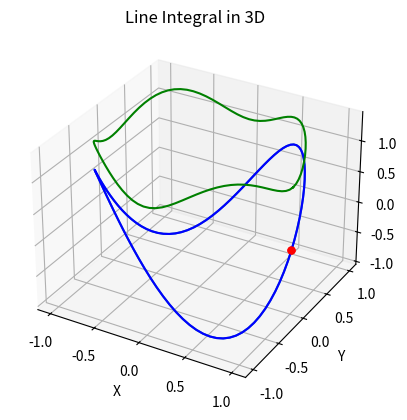

This figure's Python source: (Note: this script raises an exception after producing the figure.)
import numpy as np
import matplotlib.pyplot as plt
from mpl_toolkits.mplot3d import Axes3D

def f(x, y, z):
    return x**2 + y**2 + z**2

def line_integral(t_values):
    x = np.cos(t_values)
    y = np.sin(t_values)
    z = np.sin(2*t_values)
    return np.sqrt(x**2 + y**2 + z**2)

t = np.linspace(0, 2*np.pi, 100)
X, Y, Z = np.cos(t), np.sin(t), np.sin(2*t)
T_values = np.linspace(0, 2*np.pi, 100)

fig = plt.figure()
ax = fig.add_subplot(111, projection='3d')
ax.plot(X, Y, Z, label='Curve in 3D')
ax.set_xlabel('X')
ax.set_ylabel('Y')
ax.set_zlabel('Z')
plt.title('Line Integral in 3D')

line_integral_values = line_integral(T_values)
integral_point = np.array([X[-1], Y[-1], Z[-1]])

ax.plot([X[0]], [Y[0]], [Z[0]], color='red', marker='o', markersize=5)
ax.plot(X, Y, Z, color='blue')
ax.plot([integral_point[0]], [integral_point[1]], [integral_point[2]], color='red', marker='o', markersize=5)
ax.plot(X, Y, line_integral_values, color='green')

# Create a ribbon connecting the curve to the surface
verts = [(X[i], Y[i], Z[i]) for i in range(len(X))] + [(X[i], Y[i], line_integral_values[i]) for i in range(len(X))]
ax.plot([X[0], X[-1]], [Y[0], Y[-1]], [Z[0], Z[-1]], color='blue')
ax.plot([X[0], X[-1]], [Y[0], Y[-1]], [line_integral_values[0], line_integral_values[-1]], color='green')

ribbon_collection = Poly3DCollection([verts], color='gray', alpha=0.3)
ax.add_collection3d(ribbon_collection)

plt.legend()
plt.show()
